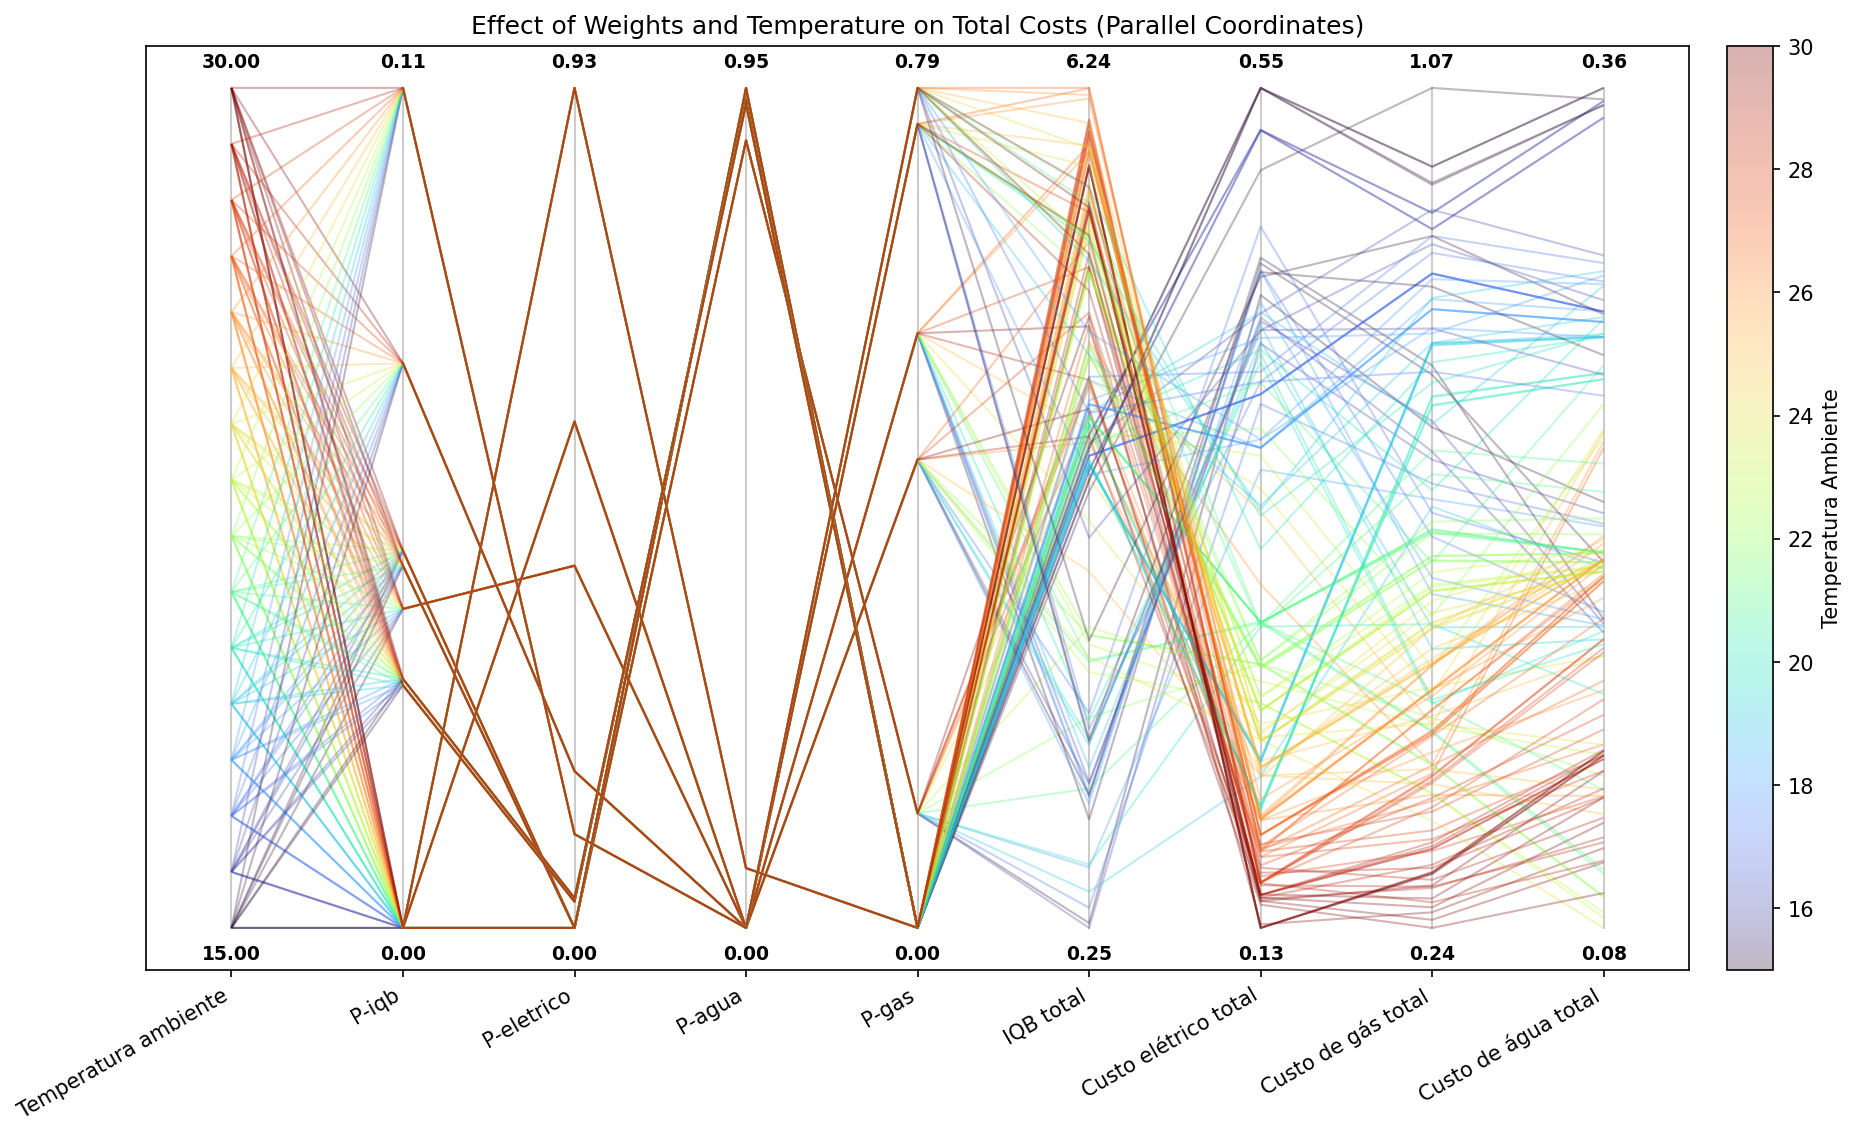

Values plotted in this chart, from the file beside it:
P-iqb, P-eletrico, P-agua, P-gas, Temperatura ambiente, Tarifa da energia Selétrica, IQB 1, IQB 2, IQB 3, IQB 4, IQB 5, IQB 6, IQB 7, IQB médio, IQB total, Recompensa total, Custo elétrico total, Custo de gás total, Custo de água total, Custo total do banho
0.0, 0.0, 0.8929, 0.1071, 15.0, 1.0, 7.760265660639567e-05, 0.06765, 0.1466, 0.06444, 0.004086, 6.221453774550628e-05, 0.003548, 0.04092, 0.2865, [ 0.2865 -0.4427 -0.2243 -0.7336], 0.4427, 0.7336, 0.2243, 1.401
0.0, 0.0, 0.8929, 0.1071, 16.0, 1.0, 0.0002808, 0.1655, 0.02149, 0.05308, 0.005075, 0.0002395, 0.006451, 0.03602, 0.2521, [ 0.2521 -0.4185 -0.2205 -0.7016], 0.4185, 0.7016, 0.2205, 1.341
0.0, 0.0, 0.8929, 0.1071, 17.0, 1.0, 0.0009163, 0.2964, 0.04628, 0.02049, 0.00204, 0.003752, 0.02607, 0.05657, 0.396, [ 0.396  -0.3884 -0.217  -0.6781], 0.3884, 0.6781, 0.217, 1.284
0.0, 0.0, 0.8929, 0.1071, 18.0, 1.0, 0.002697, 0.4378, 0.1542, 0.03548, 0.003105, 0.01284, 0.03695, 0.09757, 0.683, [ 0.683  -0.3557 -0.2162 -0.6627], 0.3557, 0.6627, 0.2162, 1.235
0.0, 0.0, 0.8929, 0.1071, 19.0, 1.0, 1.3638651629325054e-06, 0.3252, 0.09111, 0.03629, 0.004559, 0.01083, 0.04132, 0.07275, 0.5093, [ 0.5093 -0.2029 -0.202  -0.6553], 0.2029, 0.6553, 0.202, 1.06
0.0, 0.0, 0.8929, 0.1071, 20.0, 1.0, 0.0001585, 0.4142, 0.1975, 0.03396, 0.00271, 0.008758, 0.04663, 0.1006, 0.7039, [ 0.7039 -0.2775 -0.16   -0.5393], 0.2775, 0.5393, 0.16, 0.9768
0.0, 0.0, 0.8929, 0.1071, 21.0, 1.0, 0.0003567, 0.1834, 0.3, 0.3679, 0.3679, 1.1968895814315437e-05, 0.02551, 0.1779, 1.245, [ 1.2451 -0.2795 -0.1279 -0.4621], 0.2795, 0.4621, 0.1279, 0.8696
0.0, 0.0, 0.8929, 0.1071, 22.0, 1.0, 0.00222, 0.06286, 0.4273, 0.3679, 0.3679, 7.1040664650793e-05, 0.522, 0.25, 1.75, [ 1.7503 -0.2591 -0.1326 -0.4467], 0.2591, 0.4467, 0.1326, 0.8384
0.0, 0.0, 0.8929, 0.1071, 23.0, 1.0, 0.01069, 0.2007, 0.6367, 0.3601, 0.3676, 0.0003913, 0.8194, 0.3422, 2.396, [ 2.3957 -0.2503 -0.1397 -0.4381], 0.2503, 0.4381, 0.1397, 0.8282
0.0, 0.0, 0.8929, 0.1071, 24.0, 1.0, 0.06077, 0.189, 0.8379, 0.5226, 0.5965, 0.6261, 0.6272, 0.4943, 3.46, [ 3.46   -0.2291 -0.1728 -0.477 ], 0.2291, 0.477, 0.1728, 0.8789
0.0, 0.0, 0.8929, 0.1071, 25.0, 1.0, 0.2065, 0.2992, 0.8121, 0.5732, 0.5884, 0.6846, 0.6201, 0.5406, 3.784, [ 3.784  -0.2107 -0.1729 -0.4486], 0.2107, 0.4486, 0.1729, 0.8322
0.0, 0.0, 0.8929, 0.1071, 26.0, 1.0, 0.3096, 0.6521, 0.6636, 0.5859, 0.6595, 0.6048, 0.6582, 0.5905, 4.134, [ 4.1337 -0.181  -0.1613 -0.4128], 0.181, 0.4128, 0.1613, 0.7551
0.0, 0.0, 0.8929, 0.1071, 27.0, 1.0, 0.3966, 0.6492, 0.601, 0.6403, 0.5936, 0.635, 0.5913, 0.5867, 4.107, [ 4.107  -0.1671 -0.1432 -0.3647], 0.1671, 0.3647, 0.1432, 0.6749
0.0, 0.0, 0.8929, 0.1071, 28.0, 1.0, 0.5319, 0.6855, 0.5258, 0.5217, 0.5515, 0.5514, 0.5511, 0.5598, 3.919, [ 3.9188 -0.1532 -0.1258 -0.3153], 0.1532, 0.3153, 0.1258, 0.5943
0.0, 0.0, 0.8929, 0.1071, 29.0, 1.0, 0.3447, 0.7786, 0.5843, 0.5838, 0.6267, 0.6284, 0.6285, 0.5964, 4.175, [ 4.1749 -0.1419 -0.112  -0.2789], 0.1419, 0.2789, 0.112, 0.5329
0.0, 0.0, 0.8929, 0.1071, 30.0, 1.0, 0.04138, 0.8901, 0.7617, 0.7085, 0.7466, 0.7141, 0.7476, 0.6586, 4.61, [ 4.6099 -0.1293 -0.1085 -0.2548], 0.1293, 0.2548, 0.1085, 0.4926
0.0495, 0.0, 0.9505, 0.0, 15.0, 1.0, 1.317577701656268e-07, 0.01042, 0.4348, 0.7641, 0.8249, 0.8198, 0.8172, 0.5245, 3.671, [ 3.6713 -0.5457 -0.363  -0.9909], 0.5457, 0.9909, 0.363, 1.9
0.0495, 0.0, 0.9505, 0.0, 16.0, 1.0, 4.753863494188449e-07, 0.02016, 0.5415, 0.8188, 0.801, 0.7943, 0.7911, 0.5381, 3.767, [ 3.7668 -0.5248 -0.3586 -0.9453], 0.5248, 0.9453, 0.3586, 1.829
0.0495, 0.0, 0.9505, 0.0, 17.0, 1.0, 0.0009163, 0.2966, 0.6377, 0.6775, 0.6703, 0.6671, 0.6655, 0.5165, 3.616, [ 3.6157 -0.3933 -0.2881 -0.8854], 0.3933, 0.8854, 0.2881, 1.567
0.0495, 0.0, 0.9505, 0.0, 18.0, 1.0, 0.002697, 0.4268, 0.8237, 0.6348, 0.8216, 0.6259, 0.8179, 0.5934, 4.154, [ 4.1535 -0.3666 -0.2882 -0.8601], 0.3666, 0.8601, 0.2882, 1.515
0.0495, 0.0, 0.9505, 0.0, 19.0, 1.0, 0.0005614, 0.2883, 0.6022, 0.5988, 0.69, 0.6877, 0.689, 0.5081, 3.557, [ 3.5567 -0.2105 -0.2796 -0.8169], 0.2105, 0.8169, 0.2796, 1.307
0.0495, 0.0, 0.9505, 0.0, 20.0, 1.0, 0.0006721, 0.3754, 0.823, 0.5707, 0.7633, 0.6557, 0.6547, 0.5491, 3.843, [ 3.8434 -0.1865 -0.2676 -0.7633], 0.1865, 0.7633, 0.2676, 1.217
0.0495, 0.0, 0.9505, 0.0, 21.0, 1.0, 0.001444, 0.1789, 0.8442, 0.7153, 0.7165, 0.7175, 0.7179, 0.556, 3.892, [ 3.8917 -0.2796 -0.2074 -0.6331], 0.2796, 0.6331, 0.2074, 1.12
0.0495, 0.0, 0.9505, 0.0, 22.0, 1.0, 0.006554, 0.3104, 0.8884, 0.7783, 0.78, 0.8574, 0.7813, 0.6289, 4.402, [ 4.4023 -0.2578 -0.2072 -0.6065], 0.2578, 0.6065, 0.2072, 1.072
0.0495, 0.0, 0.9505, 0.0, 23.0, 1.0, 0.01497, 0.7067, 0.9155, 0.8386, 0.836, 0.8349, 0.8344, 0.7116, 4.981, [ 4.9811 -0.2357 -0.2027 -0.5763], 0.2357, 0.5763, 0.2027, 1.015
0.0495, 0.0, 0.9505, 0.0, 24.0, 1.0, 0.09618, 0.9286, 0.8285, 0.8829, 0.8144, 0.8804, 0.8805, 0.7588, 5.312, [ 5.3115 -0.2205 -0.2042 -0.5411], 0.2205, 0.5411, 0.2042, 0.9659
0.0495, 0.0, 0.9505, 0.0, 25.0, 1.0, 0.2531, 0.9376, 0.8652, 0.919, 0.8624, 0.8596, 0.8594, 0.7938, 5.556, [ 5.5564 -0.2074 -0.2067 -0.5053], 0.2074, 0.5053, 0.2067, 0.9195
0.0495, 0.0, 0.9505, 0.0, 26.0, 1.0, 0.3663, 0.9914, 0.8531, 0.9442, 0.8458, 0.8962, 0.8977, 0.8278, 5.795, [ 5.7948 -0.1815 -0.2053 -0.4751], 0.1815, 0.4751, 0.2053, 0.8619
0.0495, 0.0, 0.9505, 0.0, 27.0, 1.0, 0.4513, 0.9787, 0.8439, 0.9589, 0.8841, 0.9244, 0.8807, 0.846, 5.922, [ 5.9219 -0.1738 -0.1995 -0.4338], 0.1738, 0.4338, 0.1995, 0.8071
0.0495, 0.0, 0.9505, 0.0, 28.0, 1.0, 0.5803, 0.9406, 0.8693, 0.9036, 0.905, 0.9046, 0.9045, 0.8583, 6.008, [ 6.008  -0.1502 -0.1784 -0.39  ], 0.1502, 0.39, 0.1784, 0.7186
0.0495, 0.0, 0.9505, 0.0, 29.0, 1.0, 0.08625, 0.936, 0.8254, 0.9151, 0.885, 0.8832, 0.8832, 0.7735, 5.414, [ 5.4142 -0.1439 -0.1413 -0.3239], 0.1439, 0.3239, 0.1413, 0.6092
0.0495, 0.0, 0.9505, 0.0, 30.0, 1.0, 0.3139, 0.9057, 0.8924, 0.8934, 0.8934, 0.8934, 0.8934, 0.8122, 5.686, [ 5.6857 -0.1275 -0.141  -0.2943], 0.1275, 0.2943, 0.141, 0.5628
0.04186, 0.402, 0.0, 0.5562, 15.0, 1.0, 7.760265660639567e-05, 0.09032, 0.003836, 0.1956, 0.3679, 0.3679, 0.0, 0.1709, 1.026, [-3.9744 -5.4584 -5.2042 -5.7855], 0.4584, 0.7855, 0.2042, 1.448
0.04186, 0.402, 0.0, 0.5562, 16.0, 1.0, 0.0002808, 0.18, 0.00547, 0.3679, 0.3679, 0.3679, 0.0, 0.2149, 1.289, [-3.7106 -5.4295 -5.1835 -5.7398], 0.4295, 0.7398, 0.1835, 1.353
0.04186, 0.402, 0.0, 0.5562, 17.0, 1.0, 3.607435965575683e-05, 0.07327, 0.004995, 0.3679, 0.3679, 0.3679, 0.0, 0.197, 1.182, [-3.8181 -5.4551 -5.1874 -5.6257], 0.4551, 0.6257, 0.1874, 1.268
0.04186, 0.402, 0.0, 0.5562, 18.0, 1.0, 5.623839278804546e-05, 0.09567, 0.00675, 0.3679, 0.3679, 0.3679, 0.0, 0.201, 1.206, [-3.7939 -5.4389 -5.185  -5.5849], 0.4389, 0.5849, 0.185, 1.209
0.04186, 0.402, 0.0, 0.5562, 19.0, 1.0, 0.0001084, 0.1204, 0.02984, 0.3679, 0.3679, 0.3679, 0.1385, 0.1989, 1.392, [ 1.3925 -0.4197 -0.1825 -0.5362], 0.4197, 0.5362, 0.1825, 1.138
0.04186, 0.402, 0.0, 0.5562, 20.0, 1.0, 8.724261984790792e-05, 0.1241, 0.137, 0.3679, 0.3679, 0.3679, 0.3679, 0.2475, 1.733, [ 1.7327 -0.4092 -0.1811 -0.4609], 0.4092, 0.4609, 0.1811, 1.051
0.04186, 0.402, 0.0, 0.5562, 21.0, 1.0, 0.001444, 0.3176, 0.3679, 0.3679, 0.3679, 0.3679, 0.3679, 0.3083, 2.158, [ 2.1584 -0.2792 -0.0999 -0.4325], 0.2792, 0.4325, 0.09987, 0.8116
0.04186, 0.402, 0.0, 0.5562, 22.0, 1.0, 0.00133, 0.4969, 0.3679, 0.3679, 0.3679, 0.3679, 0.3679, 0.3339, 2.338, [ 2.3376 -0.2589 -0.0921 -0.4011], 0.2589, 0.4011, 0.09213, 0.7521
0.04186, 0.402, 0.0, 0.5562, 23.0, 1.0, 0.004609, 0.4275, 0.3679, 0.3679, 0.3679, 0.3679, 0.3679, 0.3245, 2.272, [ 2.2715 -0.2395 -0.0868 -0.3721], 0.2395, 0.3721, 0.08683, 0.6984
0.04186, 0.402, 0.0, 0.5562, 24.0, 1.0, 0.009381, 0.5242, 0.3679, 0.6812, 0.3679, 0.3967, 0.8037, 0.4501, 3.151, [ 3.151  -0.2224 -0.143  -0.4412], 0.2224, 0.4412, 0.143, 0.8066
0.04186, 0.402, 0.0, 0.5562, 25.0, 1.0, 0.04204, 0.8363, 0.3679, 0.9116, 0.3679, 0.9061, 0.3679, 0.5428, 3.8, [ 3.7997 -0.2035 -0.1281 -0.3961], 0.2035, 0.3961, 0.1281, 0.7277
0.04186, 0.402, 0.0, 0.5562, 26.0, 1.0, 0.3096, 0.97, 0.9045, 0.901, 0.8995, 0.8986, 0.8982, 0.8259, 5.781, [ 5.7815 -0.1824 -0.1922 -0.4745], 0.1824, 0.4745, 0.1922, 0.8491
0.04186, 0.402, 0.0, 0.5562, 27.0, 1.0, 0.4697, 0.9593, 0.8865, 0.8808, 0.8788, 0.878, 0.8776, 0.833, 5.831, [ 5.8308 -0.1681 -0.1853 -0.4288], 0.1681, 0.4288, 0.1853, 0.7823
0.04186, 0.402, 0.0, 0.5562, 28.0, 1.0, 0.1192, 0.8859, 0.7803, 0.7882, 0.7948, 0.7955, 0.7957, 0.7085, 4.959, [ 4.9595 -0.1656 -0.1393 -0.3357], 0.1656, 0.3357, 0.1393, 0.6406
0.04186, 0.402, 0.0, 0.5562, 29.0, 1.0, 0.03539, 0.8837, 0.6424, 0.5389, 0.6618, 0.6499, 0.7426, 0.5935, 4.155, [ 4.1546 -0.1488 -0.1104 -0.2801], 0.1488, 0.2801, 0.1104, 0.5393
0.04186, 0.402, 0.0, 0.5562, 30.0, 1.0, 0.002559, 0.8922, 0.7249, 0.6907, 0.7013, 0.7911, 0.7347, 0.6482, 4.537, [ 4.5373 -0.141  -0.1037 -0.2474], 0.141, 0.2474, 0.1037, 0.4921
0.0, 0.9322, 0.0678, 0.0, 15.0, 1.0, 7.760265660639567e-05, 0.1145, 0.441, 0.8417, 0.6637, 0.6529, 0.6477, 0.4802, 3.362, [ 3.3616 -0.5048 -0.3591 -1.0687], 0.5048, 1.069, 0.3591, 1.933
0.0, 0.9322, 0.0678, 0.0, 16.0, 1.0, 0.0002808, 0.186, 0.6845, 0.8138, 0.6115, 0.7036, 0.7024, 0.5288, 3.702, [ 3.7019 -0.4335 -0.3069 -0.9484], 0.4335, 0.9484, 0.3069, 1.689
0.0, 0.9322, 0.0678, 0.0, 17.0, 1.0, 0.0009163, 0.2953, 0.9171, 0.7725, 0.7645, 0.6692, 0.7584, 0.5968, 4.178, [ 4.1778 -0.4044 -0.3043 -0.9224], 0.4044, 0.9224, 0.3043, 1.631
0.0, 0.9322, 0.0678, 0.0, 18.0, 1.0, 0.0002802, 0.2061, 0.8756, 0.744, 0.731, 0.7274, 0.7257, 0.5729, 4.01, [ 4.0101 -0.4213 -0.3002 -0.8262], 0.4213, 0.8262, 0.3002, 1.548
0.0, 0.9322, 0.0678, 0.0, 19.0, 1.0, 7.060456162222043e-05, 0.1245, 0.8085, 0.726, 0.7871, 0.6941, 0.782, 0.5603, 3.922, [ 3.9224 -0.4341 -0.2967 -0.7367], 0.4341, 0.7367, 0.2967, 1.468
0.0, 0.9322, 0.0678, 0.0, 20.0, 1.0, 0.0001556, 0.1771, 0.9009, 0.6807, 0.6613, 0.6575, 0.7503, 0.5469, 3.828, [ 3.828  -0.4153 -0.2856 -0.6713], 0.4153, 0.6713, 0.2856, 1.372
0.0, 0.9322, 0.0678, 0.0, 21.0, 1.0, 0.0002006, 0.1605, 0.8212, 0.6459, 0.7217, 0.6268, 0.7179, 0.5277, 3.694, [ 3.6942 -0.3991 -0.2701 -0.6004], 0.3991, 0.6004, 0.2701, 1.27
0.0, 0.9322, 0.0678, 0.0, 22.0, 1.0, 0.0005054, 0.2113, 0.7528, 0.619, 0.7774, 0.6037, 0.7754, 0.5343, 3.74, [ 3.7401 -0.3763 -0.257  -0.5479], 0.3763, 0.5479, 0.257, 1.181
0.0, 0.9322, 0.0678, 0.0, 23.0, 1.0, 0.001288, 0.2707, 0.7714, 0.6035, 0.7429, 0.6644, 0.7464, 0.5429, 3.801, [ 3.8006 -0.3627 -0.246  -0.4961], 0.3627, 0.4961, 0.246, 1.105
0.0, 0.9322, 0.0678, 0.0, 24.0, 1.0, 0.00315, 0.4981, 0.8169, 0.663, 0.7213, 0.7268, 0.7242, 0.5933, 4.153, [ 4.1534 -0.3462 -0.2487 -0.4708], 0.3462, 0.4708, 0.2487, 1.066
0.0, 0.9322, 0.0678, 0.0, 25.0, 1.0, 0.006599, 0.5412, 0.8379, 0.7234, 0.7056, 0.7816, 0.7112, 0.6154, 4.308, [ 4.3076 -0.3349 -0.2479 -0.4399], 0.3349, 0.4399, 0.2479, 1.023
0.0, 0.9322, 0.0678, 0.0, 26.0, 1.0, 0.009946, 0.5361, 0.8551, 0.7245, 0.7653, 0.769, 0.764, 0.632, 4.424, [ 4.424  -0.2986 -0.2446 -0.4004], 0.2986, 0.4004, 0.2446, 0.9436
... 100 more rows
